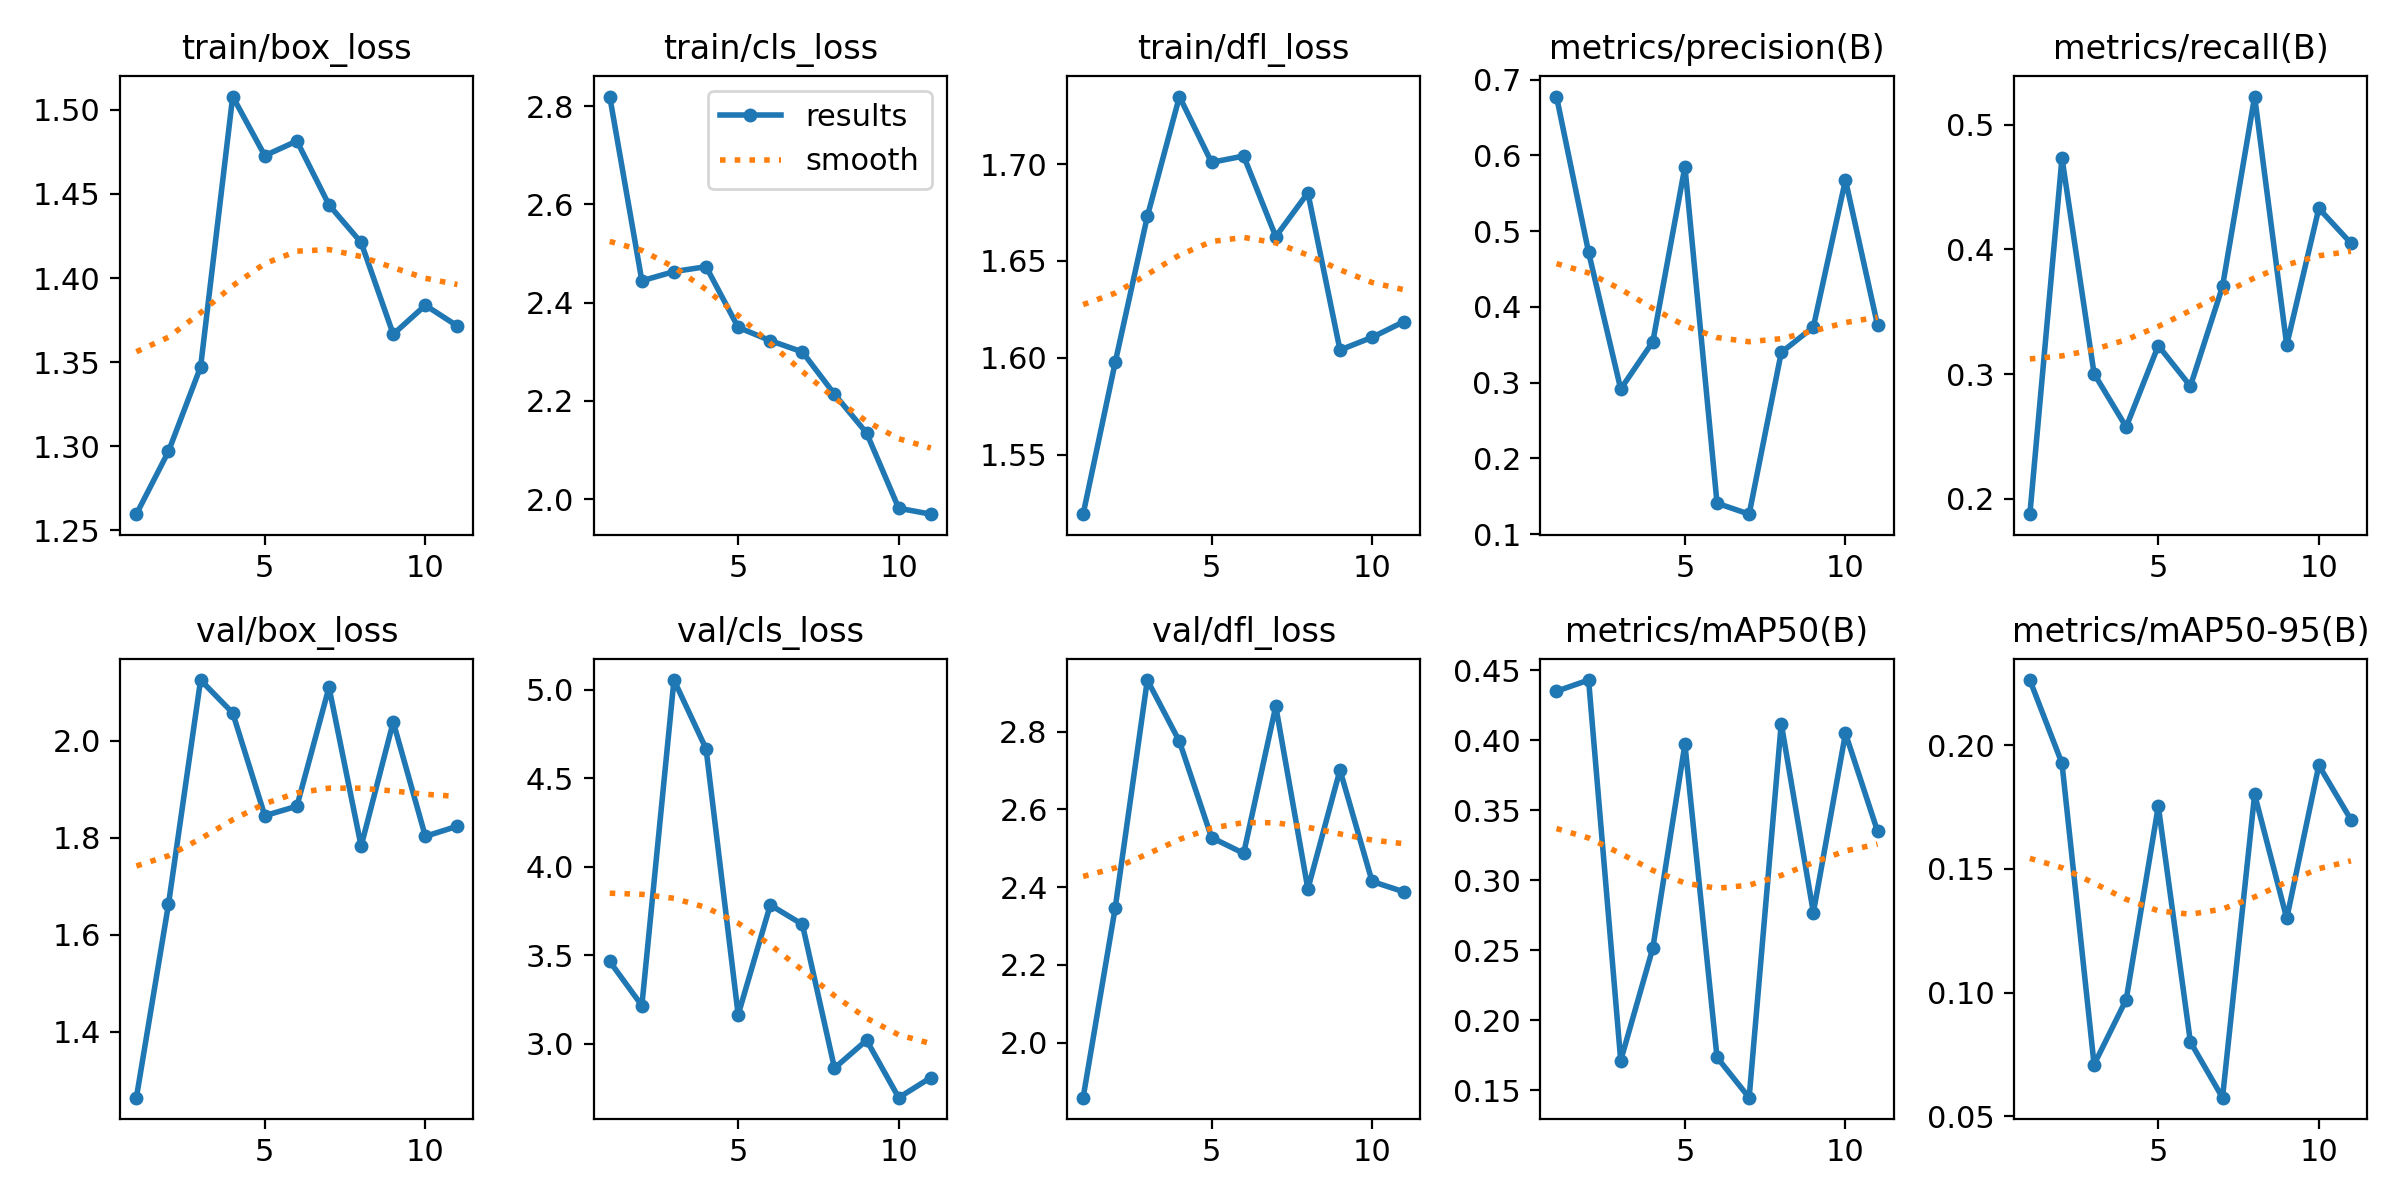

The file beside this chart, header and first rows:
epoch, time, train/box_loss, train/cls_loss, train/dfl_loss, metrics/precision(B), metrics/recall(B), metrics/mAP50(B), metrics/mAP50-95(B), val/box_loss, val/cls_loss, val/dfl_loss, lr/pg0, lr/pg1, lr/pg2
1, 98.31, 1.26, 2.82, 1.519, 0.6778, 0.1876, 0.4352, 0.2263, 1.264, 3.466, 1.858, 0.0004662, 0.0004662, 0.0004662
2, 197.9, 1.297, 2.445, 1.598, 0.4721, 0.4733, 0.4431, 0.1927, 1.663, 3.216, 2.347, 0.0009239, 0.0009239, 0.0009239
3, 289.4, 1.347, 2.463, 1.673, 0.2916, 0.3003, 0.1711, 0.0709, 2.125, 5.056, 2.933, 0.001363, 0.001363, 0.001363
4, 384.6, 1.508, 2.473, 1.735, 0.354, 0.2575, 0.2515, 0.09717, 2.057, 4.667, 2.775, 0.001344, 0.001344, 0.001344
5, 477.6, 1.473, 2.35, 1.701, 0.5853, 0.3228, 0.3973, 0.1754, 1.846, 3.165, 2.527, 0.001316, 0.001316, 0.001316
6, 571.3, 1.481, 2.323, 1.704, 0.1408, 0.2903, 0.1734, 0.08002, 1.865, 3.785, 2.487, 0.001288, 0.001288, 0.001288
7, 663.8, 1.443, 2.3, 1.663, 0.1264, 0.3702, 0.1446, 0.05751, 2.11, 3.675, 2.865, 0.001259, 0.001259, 0.001259
8, 755.8, 1.421, 2.214, 1.685, 0.3399, 0.5226, 0.4121, 0.1801, 1.783, 2.863, 2.395, 0.001231, 0.001231, 0.001231
9, 847.7, 1.367, 2.135, 1.604, 0.3735, 0.3233, 0.2769, 0.13, 2.039, 3.021, 2.701, 0.001203, 0.001203, 0.001203
10, 940.1, 1.384, 1.981, 1.611, 0.5677, 0.4329, 0.405, 0.1919, 1.803, 2.696, 2.415, 0.001174, 0.001174, 0.001174
11, 1032, 1.371, 1.969, 1.619, 0.3757, 0.4049, 0.335, 0.1699, 1.824, 2.81, 2.388, 0.001146, 0.001146, 0.001146
